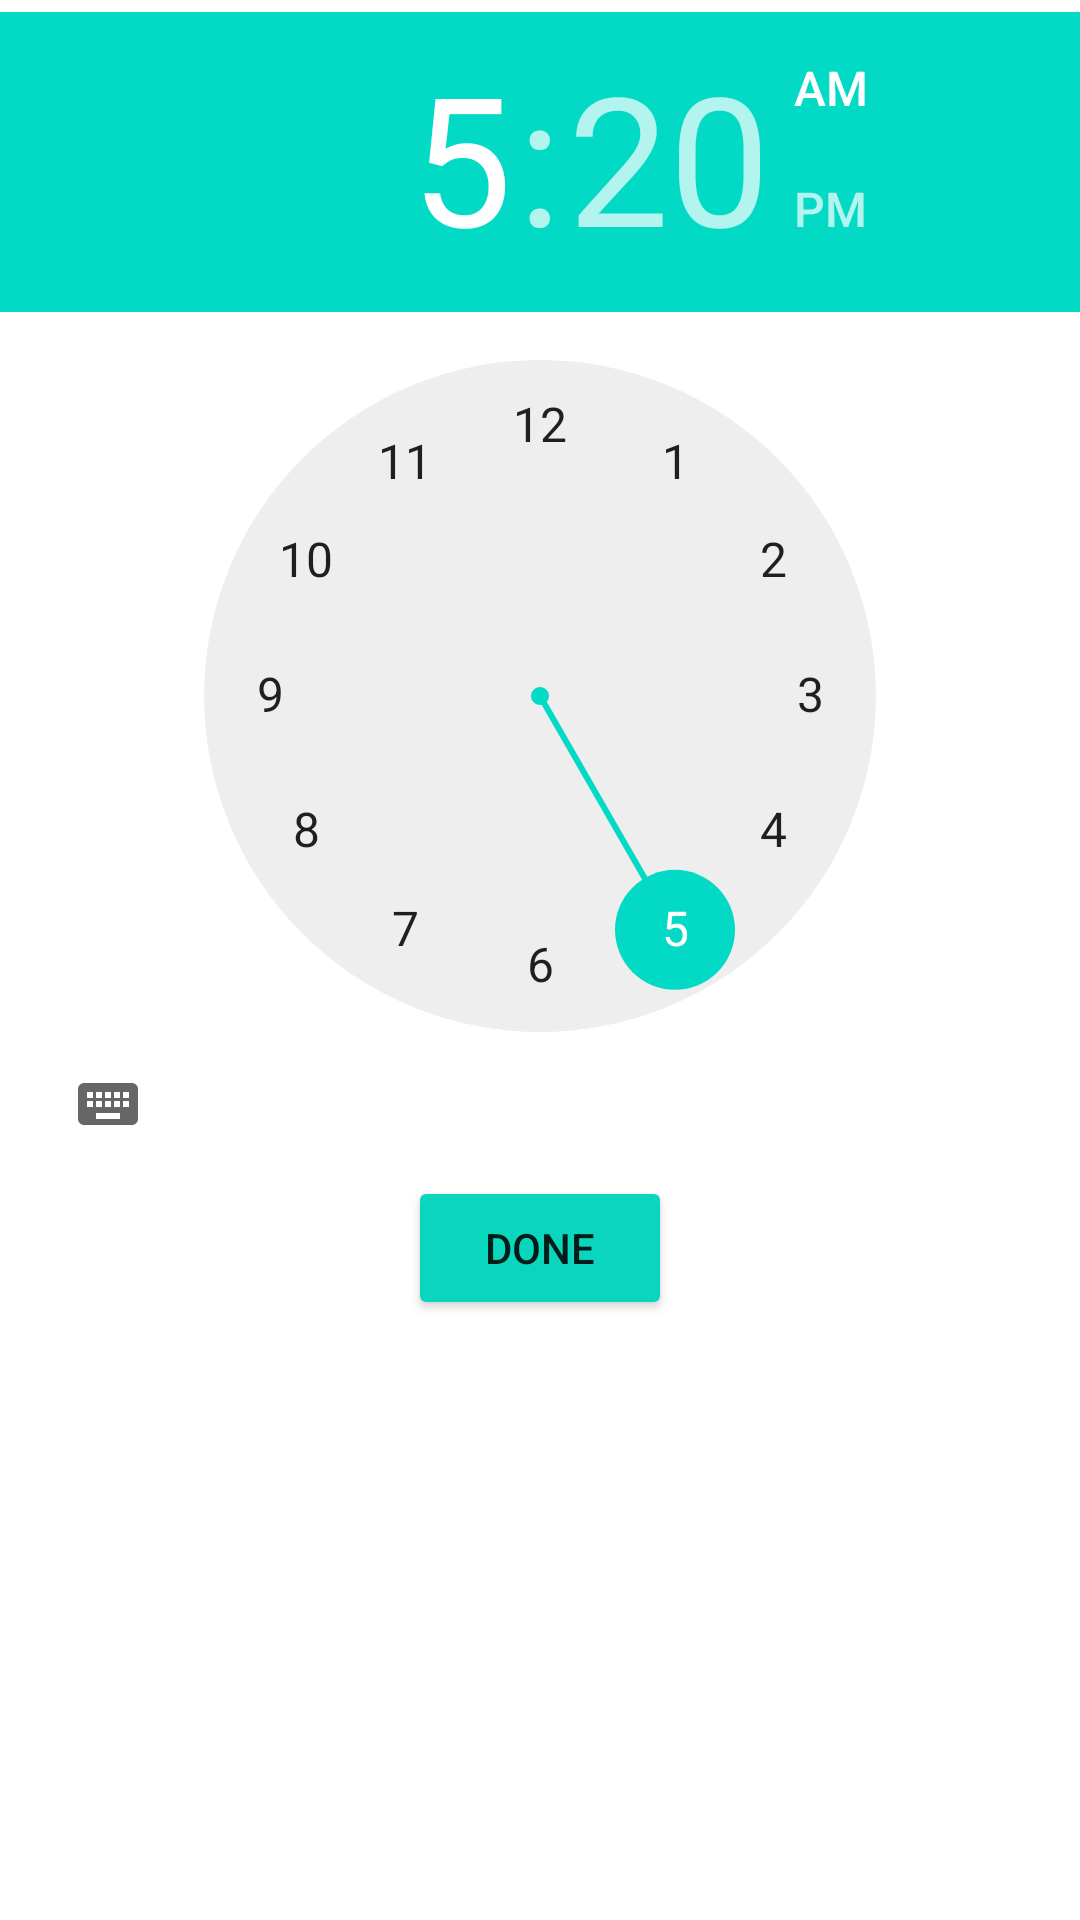

This screen was rendered from an Android layout file. Write that file and the resources it references.
<!-- AndroidManifest.xml: application theme Theme.PopUpActivity_And_Time_Picker -->
<!-- res/layout/activity_popup.xml -->
<?xml version="1.0" encoding="utf-8"?>
<androidx.constraintlayout.widget.ConstraintLayout xmlns:android="http://schemas.android.com/apk/res/android"
    xmlns:app="http://schemas.android.com/apk/res-auto"
    xmlns:tools="http://schemas.android.com/tools"
    android:layout_width="match_parent"
    android:layout_height="match_parent">

    <TimePicker
        android:id="@+id/timePicker"
        android:layout_width="wrap_content"
        android:layout_height="wrap_content"
        android:layout_gravity="center"
        android:layout_marginTop="4dp"
        app:layout_constraintEnd_toEndOf="parent"
        app:layout_constraintHorizontal_bias="0.0"
        app:layout_constraintStart_toStartOf="parent"
        app:layout_constraintTop_toTopOf="parent"
        tools:ignore="MissingConstraints" />

    <Button
        android:id="@+id/button"
        android:layout_width="wrap_content"
        android:layout_height="wrap_content"
        android:backgroundTint="#0AD6BE"
        android:text="Done"
        app:layout_constraintEnd_toEndOf="parent"
        app:layout_constraintStart_toStartOf="parent"
        app:layout_constraintTop_toBottomOf="@+id/timePicker" />

</androidx.constraintlayout.widget.ConstraintLayout>
<!-- resources referenced by this layout -->
<resources>
  <style name="Theme.PopUpActivity_And_Time_Picker" parent="Theme.MaterialComponents.DayNight.DarkActionBar">
          
          <item name="colorPrimary">@color/purple_500</item>
          <item name="colorPrimaryVariant">@color/purple_700</item>
          <item name="colorOnPrimary">@color/white</item>
          
          <item name="colorSecondary">@color/teal_200</item>
          <item name="colorSecondaryVariant">@color/teal_700</item>
          <item name="colorOnSecondary">@color/black</item>
          
          <item name="android:statusBarColor">?attr/colorPrimaryVariant</item>
          
      </style>
  <!-- not gathered from this repository: default colours our renderer supplied (Android Studio template values) -->
  <color name="purple_500">#FF6200EE</color>
  <color name="purple_700">#FF3700B3</color>
  <color name="teal_200">#FF03DAC5</color>
  <color name="teal_700">#FF018786</color>
  <color name="black">#FF000000</color>
  <color name="white">#FFFFFFFF</color>
</resources>
